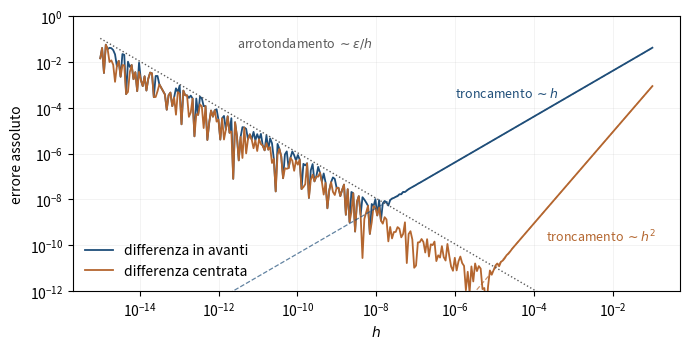

Write Python code to recreate this figure. (Note: this script raises an exception after producing the figure.)
"""
fig_derivata_numerica.py — Capitolo 5, errore delle derivate numeriche al variare di h.
Eseguire dalla cartella Libro/:  python3 python/fig_derivata_numerica.py
"""
import numpy as np
import matplotlib.pyplot as plt

x, esatta = 1.0, np.cos(1.0)
h = np.logspace(-15, -1, 300)
avanti = np.abs((np.sin(x + h) - np.sin(x)) / h - esatta)
centrata = np.abs((np.sin(x + h) - np.sin(x - h)) / (2 * h) - esatta)
avanti[avanti == 0] = np.nan; centrata[centrata == 0] = np.nan

fig, ax = plt.subplots(figsize=(7, 3.6))
ax.loglog(h, avanti, color="#1F4E79", lw=1.3, label="differenza in avanti")
ax.loglog(h, centrata, color="#B4662F", lw=1.3, label="differenza centrata")
ax.loglog(h, 0.5 * np.sin(1) * h, "--", color="#1F4E79", lw=0.9, alpha=0.7)
ax.loglog(h, np.cos(1) / 6 * h**2, "--", color="#B4662F", lw=0.9, alpha=0.7)
ax.loglog(h, 1.1e-16 / h, ":", color="#5A5A5A", lw=1)
ax.text(3e-12, 5e-2, r"arrotondamento $\sim\varepsilon/h$", fontsize=9, color="#5A5A5A")
ax.text(2e-4, 1.5e-10, r"troncamento $\sim h^2$", fontsize=9, color="#B4662F")
ax.text(1e-6, 3e-4, r"troncamento $\sim h$", fontsize=9, color="#1F4E79")
ax.set_xlabel(r"$h$"); ax.set_ylabel("errore assoluto")
ax.set_ylim(1e-12, 1); ax.legend(frameon=False, loc="lower left")
ax.grid(alpha=0.25, which="both", lw=0.4)
fig.tight_layout()
fig.savefig("figure/derivata_numerica.png", dpi=220)
